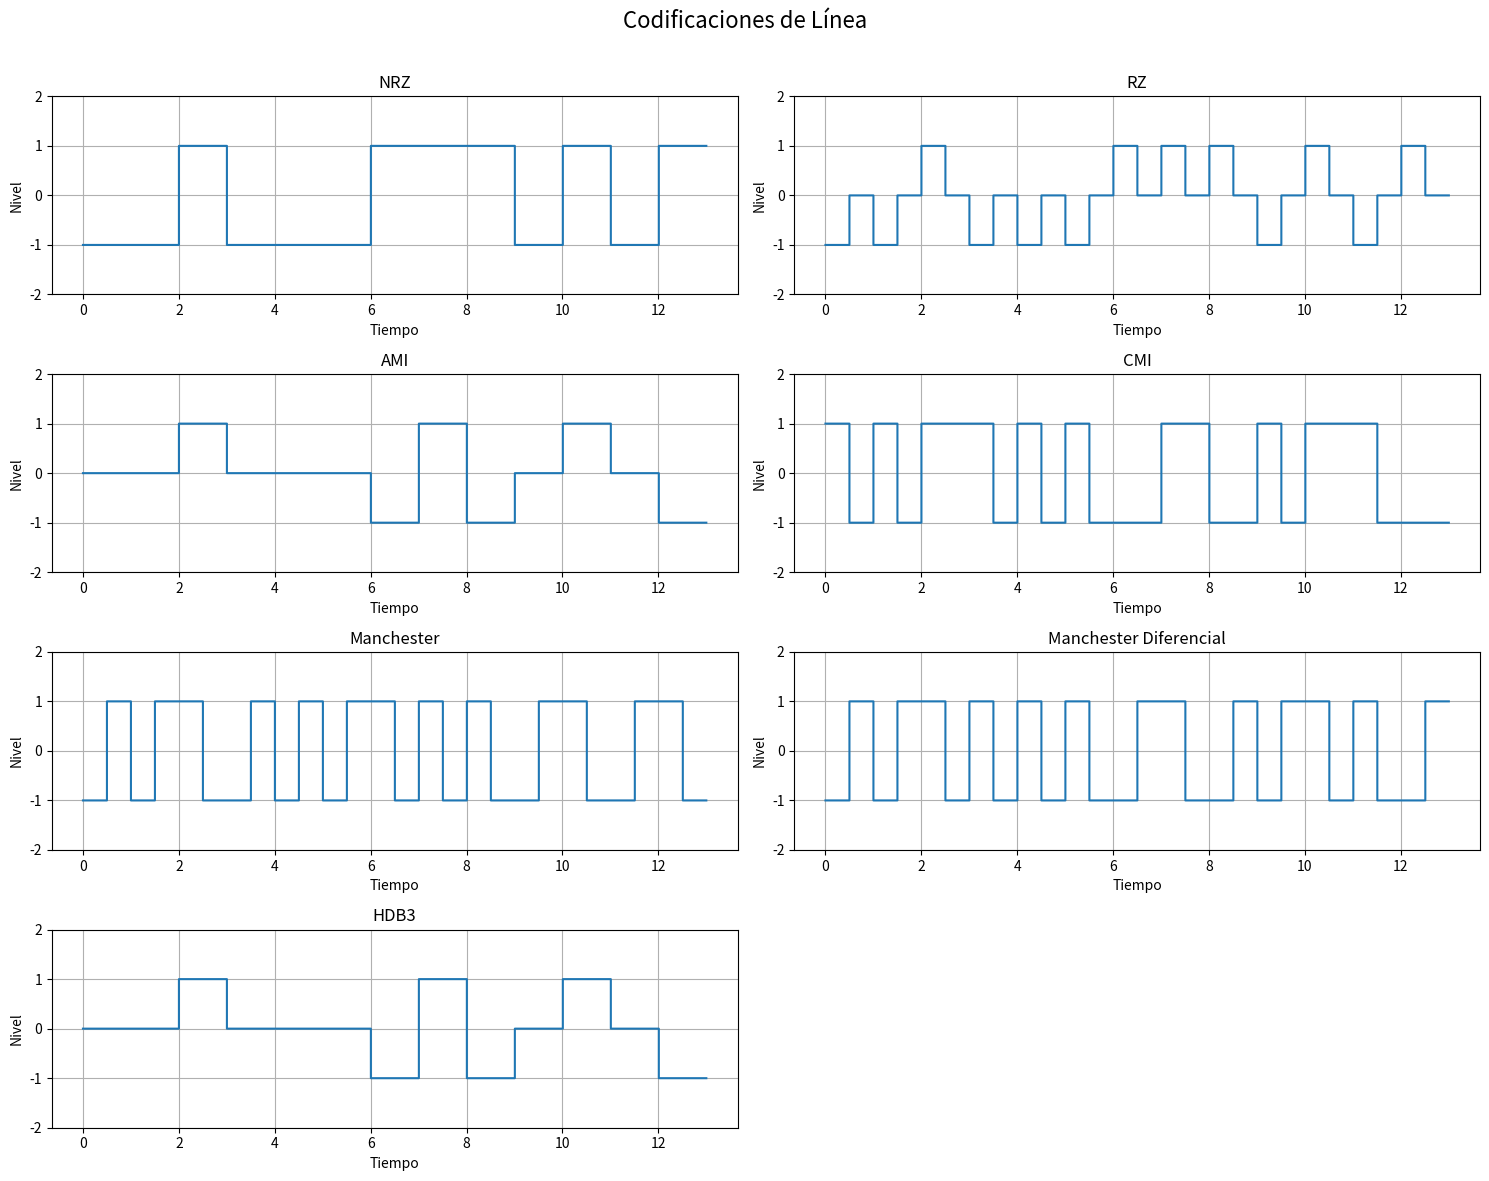

Reproduce this figure in Python.
# -*- coding: utf-8 -*-
"""Codigo de Linea.ipynb

Automatically generated by Colab.

Original file is located at
    https://colab.research.google.com/drive/14v07awp7BMc1DXbBoscbW-DG6UCZy-5v
"""

bits = [1, 0, 1, 1, 0, 0, 1]

import numpy as np
import matplotlib.pyplot as plt

def plot_line_coding(signal, bits, title="Line Coding"):
    plt.figure(figsize=(10, 2))
    t = np.arange(0, len(signal), 1)
    plt.step(t, signal, where='post')
    plt.ylim(-2, 2)
    plt.title(title)
    plt.grid(True)
    plt.xlabel("Tiempo")
    plt.ylabel("Nivel")
    plt.xticks(np.arange(0, len(bits)*2, 2), bits)
    plt.show()

def nrz(bits):
    signal = []
    for bit in bits:
        level = 1 if bit == 1 else -1
        signal.extend([level, level])
    return signal

def rz(bits):
    signal = []
    for bit in bits:
        if bit == 1:
            signal.extend([1, 0])
        else:
            signal.extend([-1, 0])
    return signal

def ami(bits):
    signal = []
    last = -1
    for bit in bits:
        if bit == 1:
            last *= -1
            signal.extend([last, 0])
        else:
            signal.extend([0, 0])
    return signal

def cmi(bits):
    signal = []
    last = 1
    for bit in bits:
        if bit == 0:
            signal.extend([1, 0])
        else:
            last *= -1
            signal.extend([0, last])
    return signal

def manchester(bits):
    signal = []
    for bit in bits:
        if bit == 1:
            signal.extend([1, -1])
        else:
            signal.extend([-1, 1])
    return signal

def manchester_diferencial(bits):
    signal = []
    level = -1
    for bit in bits:
        if bit == 1:
            level *= -1
        signal.extend([level, -level])
    return signal

def hdb3(bits):
    signal = []
    last_pulse = -1  # -1: no señal previa, 1: positivo, -1: negativo
    zero_count = 0
    pulse_count = 0  # para contar los pulsos entre violaciones

    for bit in bits:
        if bit == 1:
            zero_count = 0
            last_pulse *= -1
            signal.append(last_pulse)
            pulse_count += 1
        else:
            zero_count += 1
            if zero_count == 4:
                if pulse_count % 2 == 0:
                    # B00V
                    signal[-3:] = [0, 0, 0]  # Sobreescribimos los últimos 3 ceros
                    last_pulse *= -1
                    signal.append(last_pulse)  # V
                    pulse_count += 1
                else:
                    # 000V
                    signal.extend([0, 0, 0])
                    signal.append(last_pulse)  # V (igual que último pulso anterior)
                zero_count = 0
                pulse_count = 0
            else:
                signal.append(0)
    return signal

import numpy as np
import matplotlib.pyplot as plt

# Parámetros globales
bitrate = 1  # bits por segundo
T = 1 / bitrate
samples_per_bit = 100

# Función general para graficar
def plot_line_code(t, y, title, ax):
    ax.plot(t, y, drawstyle='steps-post')
    ax.set_title(title)
    ax.set_ylim(-2, 2)
    ax.grid(True)
    ax.set_xlabel("Tiempo")
    ax.set_ylabel("Nivel")

# Función para generar tiempo
def get_time(bits):
    return np.linspace(0, len(bits)*T, len(bits)*samples_per_bit)

# Codificación NRZ
def encode_nrz(bits):
    y = np.repeat(bits, samples_per_bit)
    y = np.where(y == 0, -1, 1)
    return get_time(bits), y

# Codificación RZ (Retorno a cero)
def encode_rz(bits):
    y = []
    for bit in bits:
        if bit == 1:
            y += [1]*int(samples_per_bit/2) + [0]*int(samples_per_bit/2)
        else:
            y += [-1]*int(samples_per_bit/2) + [0]*int(samples_per_bit/2)
    return get_time(bits), np.array(y)

# AMI
def encode_ami(bits):
    y = []
    last = -1
    for bit in bits:
        if bit == 0:
            y += [0]*samples_per_bit
        else:
            last *= -1
            y += [last]*samples_per_bit
    return get_time(bits), np.array(y)

# CMI
def encode_cmi(bits):
    y = []
    last = -1
    for bit in bits:
        if bit == 0:
            y += [1]*int(samples_per_bit/2) + [-1]*int(samples_per_bit/2)
        else:
            last *= -1
            y += [last]*samples_per_bit
    return get_time(bits), np.array(y)

# Manchester
def encode_manchester(bits):
    y = []
    for bit in bits:
        if bit == 1:
            y += [1]*int(samples_per_bit/2) + [-1]*int(samples_per_bit/2)
        else:
            y += [-1]*int(samples_per_bit/2) + [1]*int(samples_per_bit/2)
    return get_time(bits), np.array(y)

# Manchester Diferencial
def encode_differential_manchester(bits):
    y = []
    level = 1
    for bit in bits:
        if bit == 0:
            level *= -1
            y += [level]*int(samples_per_bit/2)
            level *= -1
            y += [level]*int(samples_per_bit/2)
        else:
            y += [level]*int(samples_per_bit/2)
            level *= -1
            y += [level]*int(samples_per_bit/2)
    return get_time(bits), np.array(y)

# HDB3
def encode_hdb3(bits):
    y = []
    count = 0  # cuenta de 1's
    last_pulse = -1
    zeros = 0
    for bit in bits:
        if bit == 1:
            zeros = 0
            count += 1
            last_pulse *= -1
            y += [last_pulse]*samples_per_bit
        else:
            zeros += 1
            if zeros == 4:
                if count % 2 == 0:
                    y += [0]*3*samples_per_bit
                    last_pulse *= -1
                    y += [last_pulse]*samples_per_bit  # violación
                    count = 0
                else:
                    y += [0]*samples_per_bit
                    last_pulse *= -1
                    y += [last_pulse]*samples_per_bit
                    y += [0]*samples_per_bit
                    last_pulse *= -1
                    y += [last_pulse]*samples_per_bit
                    count = 0
                zeros = 0
            else:
                y += [0]*samples_per_bit
    t = np.linspace(0, len(y)/samples_per_bit, len(y))
    return t, np.array(y)

# ========== MAIN ==========
# Ingresar tus bits
bits = [0, 0, 1, 0, 0, 0, 1, 1, 1, 0, 1, 0, 1]

# Preparar subplots
fig, axs = plt.subplots(4, 2, figsize=(15, 12))
fig.suptitle("Codificaciones de Línea", fontsize=16)

# Lista de codificaciones y funciones
codificaciones = [
    ("NRZ", encode_nrz),
    ("RZ", encode_rz),
    ("AMI", encode_ami),
    ("CMI", encode_cmi),
    ("Manchester", encode_manchester),
    ("Manchester Diferencial", encode_differential_manchester),
    ("HDB3", encode_hdb3)
]

# Dibujar cada codificación
for i, (titulo, codificador) in enumerate(codificaciones):
    fila = i // 2
    columna = i % 2
    t, y = codificador(bits)
    plot_line_code(t, y, titulo, axs[fila][columna])

# Ocultar subplot extra si hay impares
axs[3][1].axis('off')
plt.tight_layout(rect=[0, 0, 1, 0.97])
plt.show()